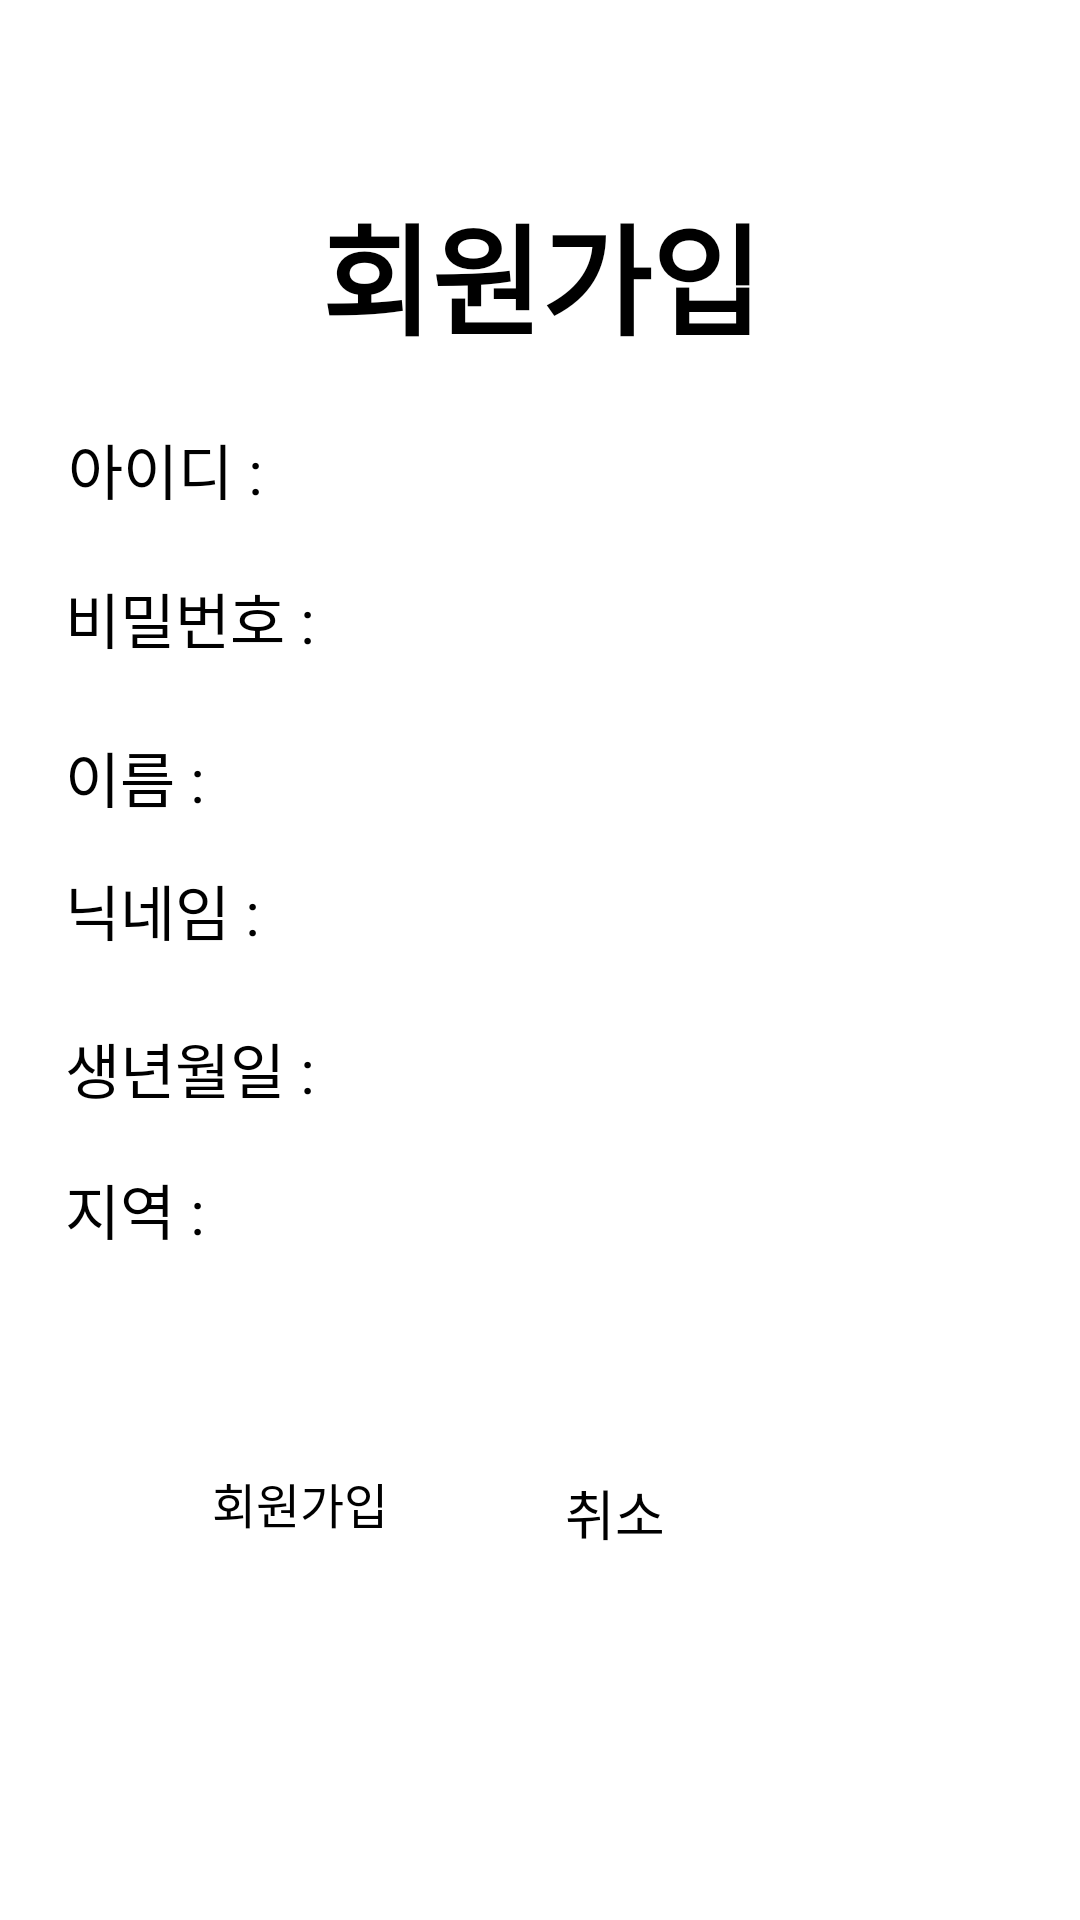

Reconstruct the res/layout file that produces this screen, plus the resources it refers to.
<!-- AndroidManifest.xml: application theme Theme.Stamp -->
<!-- res/layout/register.xml -->
<?xml version="1.0" encoding="utf-8"?>
<androidx.constraintlayout.widget.ConstraintLayout xmlns:android="http://schemas.android.com/apk/res/android"
    xmlns:app="http://schemas.android.com/apk/res-auto"
    xmlns:tools="http://schemas.android.com/tools"
    android:layout_width="match_parent"
    android:layout_height="match_parent"
    tools:context=".MainActivity">

    <TextView
        android:id="@+id/textView5"
        android:layout_width="wrap_content"
        android:layout_height="wrap_content"
        android:text="회원가입"
        android:textSize="40dp"
        android:textStyle="bold"
        app:layout_constraintBottom_toBottomOf="parent"
        app:layout_constraintEnd_toEndOf="parent"
        app:layout_constraintHorizontal_bias="0.501"
        app:layout_constraintStart_toStartOf="parent"
        app:layout_constraintTop_toTopOf="parent"
        app:layout_constraintVertical_bias="0.107" />

    <TextView
        android:layout_width="94dp"
        android:layout_height="32dp"
        android:text="아이디 : "
        android:textSize="20dp"
        app:layout_constraintBottom_toBottomOf="parent"
        app:layout_constraintEnd_toEndOf="parent"
        app:layout_constraintHorizontal_bias="0.085"
        app:layout_constraintStart_toStartOf="parent"
        app:layout_constraintTop_toTopOf="parent"
        app:layout_constraintVertical_bias="0.233" />

    <EditText
        android:id="@+id/id"
        android:layout_width="246dp"
        android:layout_height="47dp"
        android:inputType="text"
        app:layout_constraintBottom_toBottomOf="parent"
        app:layout_constraintEnd_toEndOf="parent"
        app:layout_constraintHorizontal_bias="0.8"
        app:layout_constraintStart_toStartOf="parent"
        app:layout_constraintTop_toTopOf="parent"
        app:layout_constraintVertical_bias="0.226" />

    <TextView
        android:layout_width="95dp"
        android:layout_height="33dp"
        android:text="비밀번호 : "
        android:textSize="20dp"
        app:layout_constraintBottom_toBottomOf="parent"
        app:layout_constraintEnd_toEndOf="parent"
        app:layout_constraintHorizontal_bias="0.082"
        app:layout_constraintStart_toStartOf="parent"
        app:layout_constraintTop_toTopOf="parent"
        app:layout_constraintVertical_bias="0.315" />

    <EditText
        android:id="@+id/password"
        android:layout_width="245dp"
        android:layout_height="44dp"
        android:ems="10"
        android:inputType="textPassword"
        app:layout_constraintBottom_toBottomOf="parent"
        app:layout_constraintEnd_toEndOf="parent"
        app:layout_constraintHorizontal_bias="0.795"
        app:layout_constraintStart_toStartOf="parent"
        app:layout_constraintTop_toTopOf="parent"
        app:layout_constraintVertical_bias="0.31" />

    <TextView
        android:layout_width="94dp"
        android:layout_height="32dp"
        android:text="이름 : "
        android:textSize="20dp"
        app:layout_constraintBottom_toBottomOf="parent"
        app:layout_constraintEnd_toEndOf="parent"
        app:layout_constraintHorizontal_bias="0.082"
        app:layout_constraintStart_toStartOf="parent"
        app:layout_constraintTop_toTopOf="parent"
        app:layout_constraintVertical_bias="0.402" />

    <EditText
        android:id="@+id/name"
        android:layout_width="246dp"
        android:layout_height="47dp"
        android:inputType="text"
        app:layout_constraintBottom_toBottomOf="parent"
        app:layout_constraintEnd_toEndOf="parent"
        app:layout_constraintHorizontal_bias="0.8"
        app:layout_constraintStart_toStartOf="parent"
        app:layout_constraintTop_toTopOf="parent"
        app:layout_constraintVertical_bias="0.399" />

    <TextView
        android:layout_width="94dp"
        android:layout_height="35dp"
        android:text="닉네임 : "
        android:textSize="20dp"
        app:layout_constraintBottom_toBottomOf="parent"
        app:layout_constraintEnd_toEndOf="parent"
        app:layout_constraintHorizontal_bias="0.082"
        app:layout_constraintStart_toStartOf="parent"
        app:layout_constraintTop_toTopOf="parent"
        app:layout_constraintVertical_bias="0.477" />

    <EditText
        android:id="@+id/nickname"
        android:layout_width="246dp"
        android:layout_height="47dp"
        android:inputType="text"
        app:layout_constraintBottom_toBottomOf="parent"
        app:layout_constraintEnd_toEndOf="parent"
        app:layout_constraintHorizontal_bias="0.793"
        app:layout_constraintStart_toStartOf="parent"
        app:layout_constraintTop_toTopOf="parent"
        app:layout_constraintVertical_bias="0.485" />

    <TextView
        android:layout_width="94dp"
        android:layout_height="35dp"
        android:text="생년월일 : "
        android:textSize="20dp"
        app:layout_constraintBottom_toBottomOf="parent"
        app:layout_constraintEnd_toEndOf="parent"
        app:layout_constraintHorizontal_bias="0.082"
        app:layout_constraintStart_toStartOf="parent"
        app:layout_constraintTop_toTopOf="parent"
        app:layout_constraintVertical_bias="0.564" />


    <EditText
        android:id="@+id/birth"
        android:layout_width="246dp"
        android:layout_height="47dp"
        android:inputType="text"
        app:layout_constraintBottom_toBottomOf="parent"
        app:layout_constraintEnd_toEndOf="parent"
        app:layout_constraintHorizontal_bias="0.8"
        app:layout_constraintStart_toStartOf="parent"
        app:layout_constraintTop_toTopOf="parent"
        app:layout_constraintVertical_bias="0.557" />

    <TextView
        android:layout_width="94dp"
        android:layout_height="35dp"
        android:text="지역 : "
        android:textSize="20dp"
        app:layout_constraintBottom_toBottomOf="parent"
        app:layout_constraintEnd_toEndOf="parent"
        app:layout_constraintHorizontal_bias="0.082"
        app:layout_constraintStart_toStartOf="parent"
        app:layout_constraintTop_toTopOf="parent"
        app:layout_constraintVertical_bias="0.642" />

    <Spinner
        android:id="@+id/area"
        android:layout_width="246dp"
        android:layout_height="49dp"
        app:layout_constraintBottom_toBottomOf="parent"
        app:layout_constraintEnd_toEndOf="parent"
        app:layout_constraintHorizontal_bias="0.793"
        app:layout_constraintStart_toStartOf="parent"
        app:layout_constraintTop_toTopOf="parent"
        app:layout_constraintVertical_bias="0.639" />

    <TextView
        android:id="@+id/result"
        android:layout_width="wrap_content"
        android:layout_height="wrap_content"
        android:text="결과"
        android:visibility="gone"
        app:layout_constraintBottom_toBottomOf="parent"
        app:layout_constraintEnd_toEndOf="parent"
        app:layout_constraintStart_toStartOf="parent"
        app:layout_constraintTop_toTopOf="parent"/>

    <Button
        android:id="@+id/cancel"
        android:layout_width="103dp"
        android:layout_height="56dp"
        android:text="취소"
        android:textSize="18dp"
        app:layout_constraintBottom_toBottomOf="parent"
        app:layout_constraintEnd_toEndOf="parent"
        app:layout_constraintHorizontal_bias="0.733"
        app:layout_constraintStart_toStartOf="parent"
        app:layout_constraintTop_toTopOf="parent"
        app:layout_constraintVertical_bias="0.841" />

    <Button
        android:id="@+id/join"
        android:layout_width="103dp"
        android:layout_height="58dp"
        android:text="회원가입"
        android:textSize="16dp"
        app:layout_constraintBottom_toBottomOf="parent"
        app:layout_constraintEnd_toEndOf="parent"
        app:layout_constraintHorizontal_bias="0.275"
        app:layout_constraintStart_toStartOf="parent"
        app:layout_constraintTop_toTopOf="parent"
        app:layout_constraintVertical_bias="0.841" />


</androidx.constraintlayout.widget.ConstraintLayout>
<!-- resources referenced by this layout -->
<resources>

</resources>
